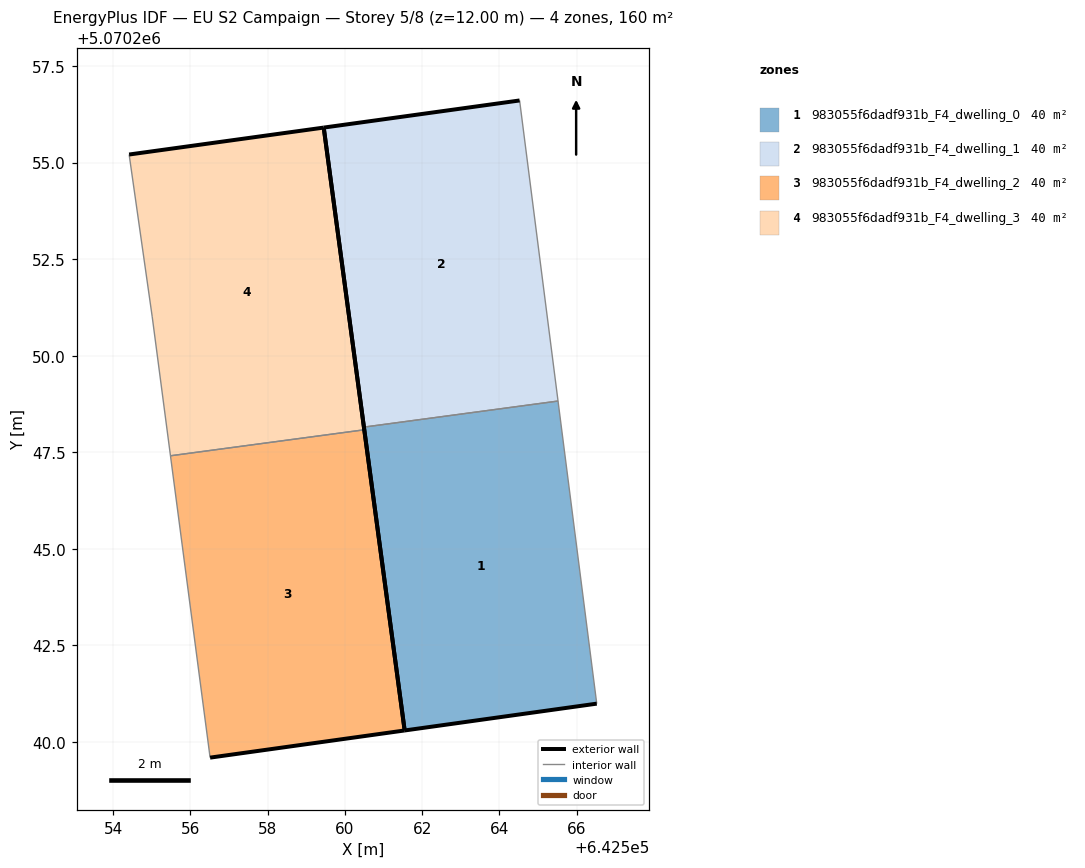
=== STOREY PLAN SPEC (per zone: floor XY polygon, exterior-wall plan segments, windows/doors) ===
zone 1: 983055f6dadf931b_F4_dwelling_0  (39.9 m²)
  floor: (642566.52, 5070240.99) (642565.52, 5070248.83) (642560.49, 5070248.15) (642561.55, 5070240.30)
  exterior wall: (642566.52, 5070240.99) – (642561.55, 5070240.30)  [5.0 m]
  exterior wall: (642561.55, 5070240.30) – (642560.49, 5070248.15)  [7.9 m]
  interior walls: 2
zone 2: 983055f6dadf931b_F4_dwelling_1  (39.9 m²)
  floor: (642565.52, 5070248.83) (642564.52, 5070256.61) (642559.45, 5070255.91) (642560.49, 5070248.15)
  exterior wall: (642560.49, 5070248.15) – (642559.45, 5070255.91)  [7.8 m]
  exterior wall: (642559.45, 5070255.91) – (642564.52, 5070256.61)  [5.1 m]
  interior walls: 2
zone 3: 983055f6dadf931b_F4_dwelling_2  (39.9 m²)
  floor: (642561.55, 5070240.30) (642560.50, 5070248.08) (642555.49, 5070247.41) (642556.51, 5070239.60)
  exterior wall: (642560.50, 5070248.08) – (642561.55, 5070240.30)  [7.9 m]
  exterior wall: (642561.55, 5070240.30) – (642556.51, 5070239.60)  [5.1 m]
  interior walls: 2
zone 4: 983055f6dadf931b_F4_dwelling_3  (39.9 m²)
  floor: (642560.50, 5070248.08) (642559.45, 5070255.91) (642554.42, 5070255.21) (642555.02, 5070251.00) (642555.49, 5070247.41)
  exterior wall: (642554.42, 5070255.21) – (642559.45, 5070255.91)  [5.1 m]
  exterior wall: (642559.45, 5070255.91) – (642560.50, 5070248.08)  [7.9 m]
  interior walls: 3

=== DERIVED (storey summary) ===
Building: EU S2 Campaign
Storey: 5 of 8  (floor level z = 12.00 m)
Storey gross floor area: 159.6 m²
Zones on this storey: 4
  - 983055f6dadf931b_F4_dwelling_0: floor 39.9 m²; exterior wall 12.9 m (38.8 m²); WWR 0.0%
  - 983055f6dadf931b_F4_dwelling_1: floor 39.9 m²; exterior wall 12.9 m (38.8 m²); WWR 0.0%
  - 983055f6dadf931b_F4_dwelling_2: floor 39.9 m²; exterior wall 12.9 m (38.8 m²); WWR 0.0%
  - 983055f6dadf931b_F4_dwelling_3: floor 39.9 m²; exterior wall 13.0 m (38.9 m²); WWR 0.0%
Zone adjacency (shared interzone walls):
  - 983055f6dadf931b_F4_dwelling_0 ↔ 983055f6dadf931b_F4_dwelling_1
  - 983055f6dadf931b_F4_dwelling_2 ↔ 983055f6dadf931b_F4_dwelling_3